Run: headless pygame with SDL's dummy video driver; simulated clock (each Clock.tick advances the game by its frame time, no real sleeping); random seed 0; keys injected as events and as key.get_pressed() state; no mouse input.
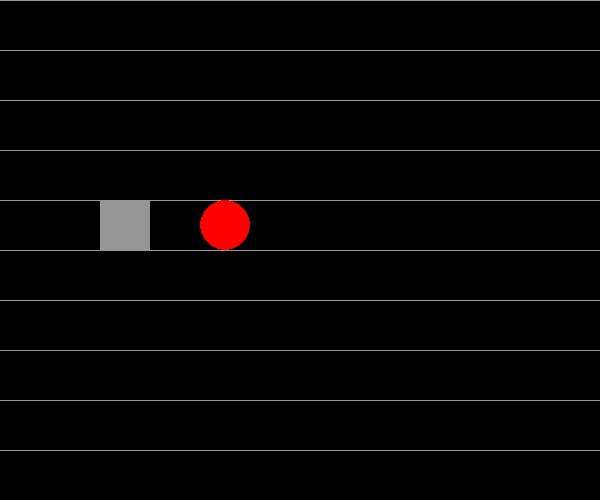
Frame 1 of 4 · flips 1–60 · no input
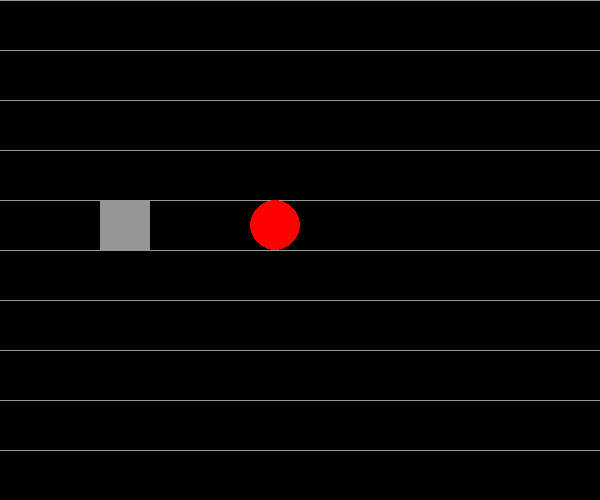
Frame 2 of 4 · flips 61–180 · tapped SPACE, RETURN · held RIGHT (→), D
Frame 3 of 4 · flips 181–300 · held DOWN (↓), S · screen unchanged from frame 2, image omitted
Frame 4 of 4 · flips 301–420 · held LEFT (←), A, UP (↑), W · screen same as frame 1, image omitted

The pygame program that drew these frames:

import sys
import pygame

pygame.init()

# Set the window size
size = 600, 500
w, h = size

screen = pygame.display.set_mode(size)

BLACK = 0, 0, 0
RED = 255, 0, 0
GRAY = 150, 150, 150
YELLOW = 255, 255, 0
r = 25

def draw_ball(x, y, color):
    center = (x, y)
    pygame.draw.circle(screen, color, center, r)

x = 225
y = 225

def draw_grid():
    for y in range(0, h, 50):
        pygame.draw.line(screen, GRAY, (0, y), (w, y))

def draw_wall():
    rect = (100, 200, 50, 50)
    pygame.draw.rect(screen, GRAY, rect)

def paint():
    screen.fill(BLACK)
    draw_grid()
    draw_wall()
    draw_ball(x, y, RED)

def bound(x, minvalue, maxvalue):
    if x < minvalue:
        return minvalue
    elif x > maxvalue:
        return maxvalue
    else:
        return x

def main():
    global x
    while True:
        for event in pygame.event.get():
            if event.type == pygame.QUIT:
                sys.exit()
            elif event.type == pygame.KEYDOWN:
                if event.key == pygame.K_RIGHT:
                    x = bound(x+2*r, r, w-r)
                elif event.key == pygame.K_LEFT:
                    x = bound(x-2*r, r, w-r)

        paint()
        pygame.display.flip()
        pygame.time.wait(50)

main()
